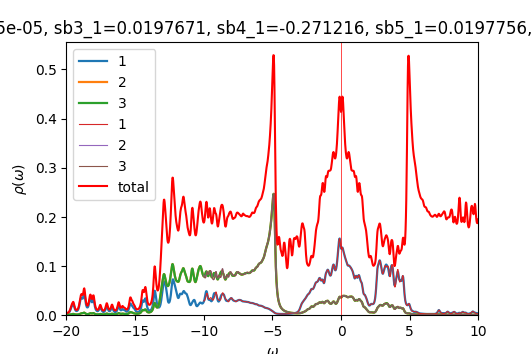

The table this chart was drawn from, first rows:
w	up_1	up_2	up_3	down_1	down_2	down_3	cumul_up_1	cumul_up_2	cumul_up_3	cumul_down_1	cumul_down_2	cumul_down_3	
-20	0.002708	0.0004659	0.000466	7.39985e-05	4.83431e-05	4.83431e-05	0	0	0	0	0	0
-19.98	0.002843	0.0004779	0.0004778	7.42321e-05	4.84444e-05	4.84444e-05	7.10663e-05	1.19469e-05	1.19462e-05	1.8558e-06	1.21111e-06	1.21111e-06
-19.95	0.003017	0.0004929	0.0004928	7.44662e-05	4.85461e-05	4.85461e-05	0.0001465	2.42706e-05	2.4265e-05	3.71746e-06	2.42476e-06	2.42476e-06
-19.93	0.003237	0.0005115	0.0005112	7.46882e-05	4.8648e-05	4.8648e-05	0.0002274	3.70589e-05	3.70444e-05	5.58466e-06	3.64096e-06	3.64096e-06
-19.9	0.003514	0.0005344	0.0005338	7.48907e-05	4.87501e-05	4.87501e-05	0.0003153	5.04179e-05	5.03898e-05	7.45693e-06	4.85971e-06	4.85971e-06
-19.88	0.003862	0.0005625	0.0005617	7.50809e-05	4.88525e-05	4.88525e-05	0.0004118	6.44799e-05	6.44329e-05	9.33395e-06	6.08103e-06	6.08103e-06
-19.85	0.004302	0.0005974	0.0005964	7.52715e-05	4.89553e-05	4.89553e-05	0.0005194	7.94142e-05	7.93421e-05	1.12157e-05	7.30491e-06	7.30491e-06
-19.82	0.004865	0.0006411	0.0006398	7.54708e-05	4.90586e-05	4.90586e-05	0.000641	9.54424e-05	9.53376e-05	1.31025e-05	8.53137e-06	8.53137e-06
-19.8	0.005593	0.0006966	0.0006949	7.56814e-05	4.91623e-05	4.91623e-05	0.0007808	0.0001129	0.0001127	1.49945e-05	9.76043e-06	9.76043e-06
-19.77	0.006539	0.0007678	0.0007657	7.59037e-05	4.92666e-05	4.92667e-05	0.0009443	0.0001321	0.0001319	1.68921e-05	1.09921e-05	1.09921e-05
-19.75	0.007772	0.0008598	0.000857	7.61379e-05	4.93715e-05	4.93715e-05	0.001139	0.0001535	0.0001533	1.87956e-05	1.22264e-05	1.22264e-05
-19.73	0.009349	0.000978	0.0009743	7.63847e-05	4.9477e-05	4.9477e-05	0.001372	0.000178	0.0001776	2.07052e-05	1.34633e-05	1.34633e-05
-19.7	0.01126	0.001126	0.001121	7.66458e-05	4.95831e-05	4.95831e-05	0.001654	0.0002061	0.0002057	2.26213e-05	1.47029e-05	1.47029e-05
-19.68	0.01337	0.0013	0.001294	7.69243e-05	4.96899e-05	4.96899e-05	0.001988	0.0002387	0.000238	2.45445e-05	1.59451e-05	1.59451e-05
-19.65	0.01538	0.00149	0.001482	7.72248e-05	4.97976e-05	4.97976e-05	0.002373	0.0002759	0.0002751	2.64751e-05	1.71901e-05	1.71901e-05
-19.62	0.01711	0.00168	0.001669	7.75544e-05	4.99062e-05	4.99063e-05	0.0028	0.0003179	0.0003168	2.84139e-05	1.84377e-05	1.84377e-05
-19.6	0.01852	0.00185	0.001835	7.79225e-05	5.00162e-05	5.00162e-05	0.003264	0.0003642	0.0003626	3.0362e-05	1.96881e-05	1.96881e-05
-19.57	0.0197	0.001991	0.001971	7.83408e-05	5.01276e-05	5.01277e-05	0.003756	0.000414	0.0004119	3.23205e-05	2.09413e-05	2.09413e-05
-19.55	0.02083	0.002113	0.002089	7.88189e-05	5.02409e-05	5.0241e-05	0.004277	0.0004668	0.0004641	3.4291e-05	2.21973e-05	2.21974e-05
-19.52	0.02184	0.002209	0.002188	7.93539e-05	5.0356e-05	5.03561e-05	0.004823	0.000522	0.0005189	3.62748e-05	2.34562e-05	2.34563e-05
-19.5	0.02208	0.002223	0.002215	7.99124e-05	5.04725e-05	5.04725e-05	0.005375	0.0005776	0.0005742	3.82726e-05	2.47181e-05	2.47181e-05
-19.48	0.0209	0.002104	0.002115	8.04297e-05	5.05891e-05	5.0589e-05	0.005897	0.0006302	0.0006271	4.02834e-05	2.59828e-05	2.59828e-05
-19.45	0.0185	0.001879	0.001907	8.08488e-05	5.07045e-05	5.07043e-05	0.00636	0.0006772	0.0006748	4.23046e-05	2.72504e-05	2.72504e-05
-19.43	0.01572	0.001631	0.001663	8.11485e-05	5.08176e-05	5.08175e-05	0.006753	0.0007179	0.0007163	4.43333e-05	2.85208e-05	2.85208e-05
-19.4	0.01325	0.001415	0.001443	8.13058e-05	5.09269e-05	5.09268e-05	0.007084	0.0007533	0.0007524	4.6366e-05	2.9794e-05	2.9794e-05
-19.38	0.01134	0.00125	0.001273	8.1305e-05	5.10312e-05	5.10311e-05	0.007368	0.0007846	0.0007842	4.83986e-05	3.10698e-05	3.10698e-05
-19.35	0.009972	0.001133	0.00115	8.12039e-05	5.11321e-05	5.1132e-05	0.007617	0.0008129	0.000813	5.04287e-05	3.23481e-05	3.23481e-05
-19.32	0.009058	0.001054	0.001067	8.10988e-05	5.12328e-05	5.12328e-05	0.007843	0.0008392	0.0008397	5.24562e-05	3.36289e-05	3.36289e-05
-19.3	0.008506	0.001006	0.001015	8.10492e-05	5.13353e-05	5.13353e-05	0.008056	0.0008644	0.000865	5.44824e-05	3.49123e-05	3.49123e-05
-19.27	0.00825	0.0009822	0.0009889	8.10689e-05	5.14401e-05	5.14401e-05	0.008262	0.0008889	0.0008898	5.65091e-05	3.61983e-05	3.61983e-05
-19.25	0.008249	0.000979	0.0009839	8.11502e-05	5.1547e-05	5.1547e-05	0.008469	0.0009134	0.0009144	5.85379e-05	3.7487e-05	3.7487e-05
-19.23	0.008491	0.0009949	0.0009984	8.12811e-05	5.16556e-05	5.16556e-05	0.008681	0.0009383	0.0009393	6.05699e-05	3.87784e-05	3.87784e-05
-19.2	0.008985	0.00103	0.001032	8.14517e-05	5.17657e-05	5.17657e-05	0.008905	0.000964	0.0009651	6.26062e-05	4.00725e-05	4.00725e-05
-19.18	0.009763	0.001086	0.001087	8.16554e-05	5.18769e-05	5.18769e-05	0.009149	0.0009912	0.0009923	6.46476e-05	4.13694e-05	4.13694e-05
-19.15	0.01089	0.001166	0.001167	8.18886e-05	5.19892e-05	5.19892e-05	0.009422	0.00102	0.001021	6.66948e-05	4.26692e-05	4.26692e-05
-19.12	0.01245	0.001277	0.001277	8.21487e-05	5.21025e-05	5.21025e-05	0.009733	0.001052	0.001053	6.87485e-05	4.39717e-05	4.39717e-05
-19.1	0.01457	0.001426	0.001425	8.24308e-05	5.22165e-05	5.22165e-05	0.0101	0.001088	0.001089	7.08093e-05	4.52771e-05	4.52771e-05
-19.07	0.01737	0.001622	0.001621	8.27219e-05	5.23313e-05	5.23313e-05	0.01053	0.001128	0.00113	7.28773e-05	4.65854e-05	4.65854e-05
-19.05	0.02089	0.001872	0.00187	8.29991e-05	5.24464e-05	5.24464e-05	0.01105	0.001175	0.001176	7.49523e-05	4.78966e-05	4.78966e-05
-19.02	0.02493	0.002171	0.002167	8.32448e-05	5.25618e-05	5.25618e-05	0.01168	0.00123	0.00123	7.70334e-05	4.92106e-05	4.92106e-05
-19	0.02888	0.002495	0.00249	8.34662e-05	5.26774e-05	5.26775e-05	0.0124	0.001292	0.001293	7.91201e-05	5.05276e-05	5.05276e-05
-18.98	0.03192	0.002813	0.002807	8.36862e-05	5.27937e-05	5.27937e-05	0.0132	0.001362	0.001363	8.12122e-05	5.18474e-05	5.18474e-05
-18.95	0.0338	0.003118	0.00311	8.39226e-05	5.29107e-05	5.29107e-05	0.01404	0.00144	0.001441	8.33103e-05	5.31702e-05	5.31702e-05
-18.93	0.0349	0.003402	0.003392	8.41834e-05	5.30285e-05	5.30286e-05	0.01491	0.001525	0.001525	8.54149e-05	5.44959e-05	5.44959e-05
-18.9	0.03535	0.003613	0.003599	8.44716e-05	5.31474e-05	5.31474e-05	0.0158	0.001616	0.001615	8.75267e-05	5.58246e-05	5.58246e-05
-18.88	0.03491	0.003686	0.003667	8.47896e-05	5.32674e-05	5.32674e-05	0.01667	0.001708	0.001707	8.96464e-05	5.71563e-05	5.71562e-05
-18.85	0.03388	0.003654	0.003629	8.51416e-05	5.33886e-05	5.33886e-05	0.01752	0.001799	0.001798	9.17749e-05	5.8491e-05	5.8491e-05
-18.82	0.03331	0.003643	0.003609	8.55347e-05	5.35113e-05	5.35114e-05	0.01835	0.00189	0.001888	9.39133e-05	5.98287e-05	5.98288e-05
-18.8	0.03413	0.003764	0.00372	8.59801e-05	5.36359e-05	5.3636e-05	0.0192	0.001984	0.001981	9.60628e-05	6.11696e-05	6.11696e-05
-18.77	0.03668	0.004054	0.004002	8.64942e-05	5.37628e-05	5.37629e-05	0.02012	0.002086	0.002081	9.82252e-05	6.25137e-05	6.25137e-05
-18.75	0.04044	0.004447	0.004396	8.70997e-05	5.38927e-05	5.38929e-05	0.02113	0.002197	0.002191	0.0001004	6.3861e-05	6.3861e-05
-18.73	0.04379	0.004762	0.00473	8.78242e-05	5.40265e-05	5.40267e-05	0.02223	0.002316	0.002309	0.0001026	6.52117e-05	6.52117e-05
-18.7	0.04454	0.004777	0.004779	8.86928e-05	5.41649e-05	5.41651e-05	0.02334	0.002435	0.002429	0.0001048	6.65658e-05	6.65658e-05
-18.68	0.04166	0.004423	0.004458	8.97028e-05	5.43076e-05	5.43078e-05	0.02438	0.002546	0.00254	0.0001071	6.79235e-05	6.79235e-05
-18.65	0.03629	0.003848	0.003901	9.07672e-05	5.44518e-05	5.44518e-05	0.02529	0.002642	0.002638	0.0001093	6.92848e-05	6.92848e-05
-18.62	0.03043	0.003255	0.003312	9.16619e-05	5.45905e-05	5.45904e-05	0.02605	0.002723	0.00272	0.0001116	7.06496e-05	7.06496e-05
-18.6	0.02537	0.002756	0.002811	9.21105e-05	5.47159e-05	5.47157e-05	0.02668	0.002792	0.002791	0.0001139	7.20175e-05	7.20175e-05
-18.57	0.02149	0.002379	0.002427	9.20188e-05	5.48266e-05	5.48264e-05	0.02722	0.002852	0.002851	0.0001162	7.33881e-05	7.33881e-05
-18.55	0.0187	0.002109	0.002149	9.15702e-05	5.49289e-05	5.49286e-05	0.02769	0.002904	0.002905	0.0001185	7.47613e-05	7.47614e-05
-18.52	0.01684	0.001929	0.001959	9.10455e-05	5.50303e-05	5.50301e-05	0.02811	0.002953	0.002954	0.0001208	7.61371e-05	7.61371e-05
... 1,141 more rows
